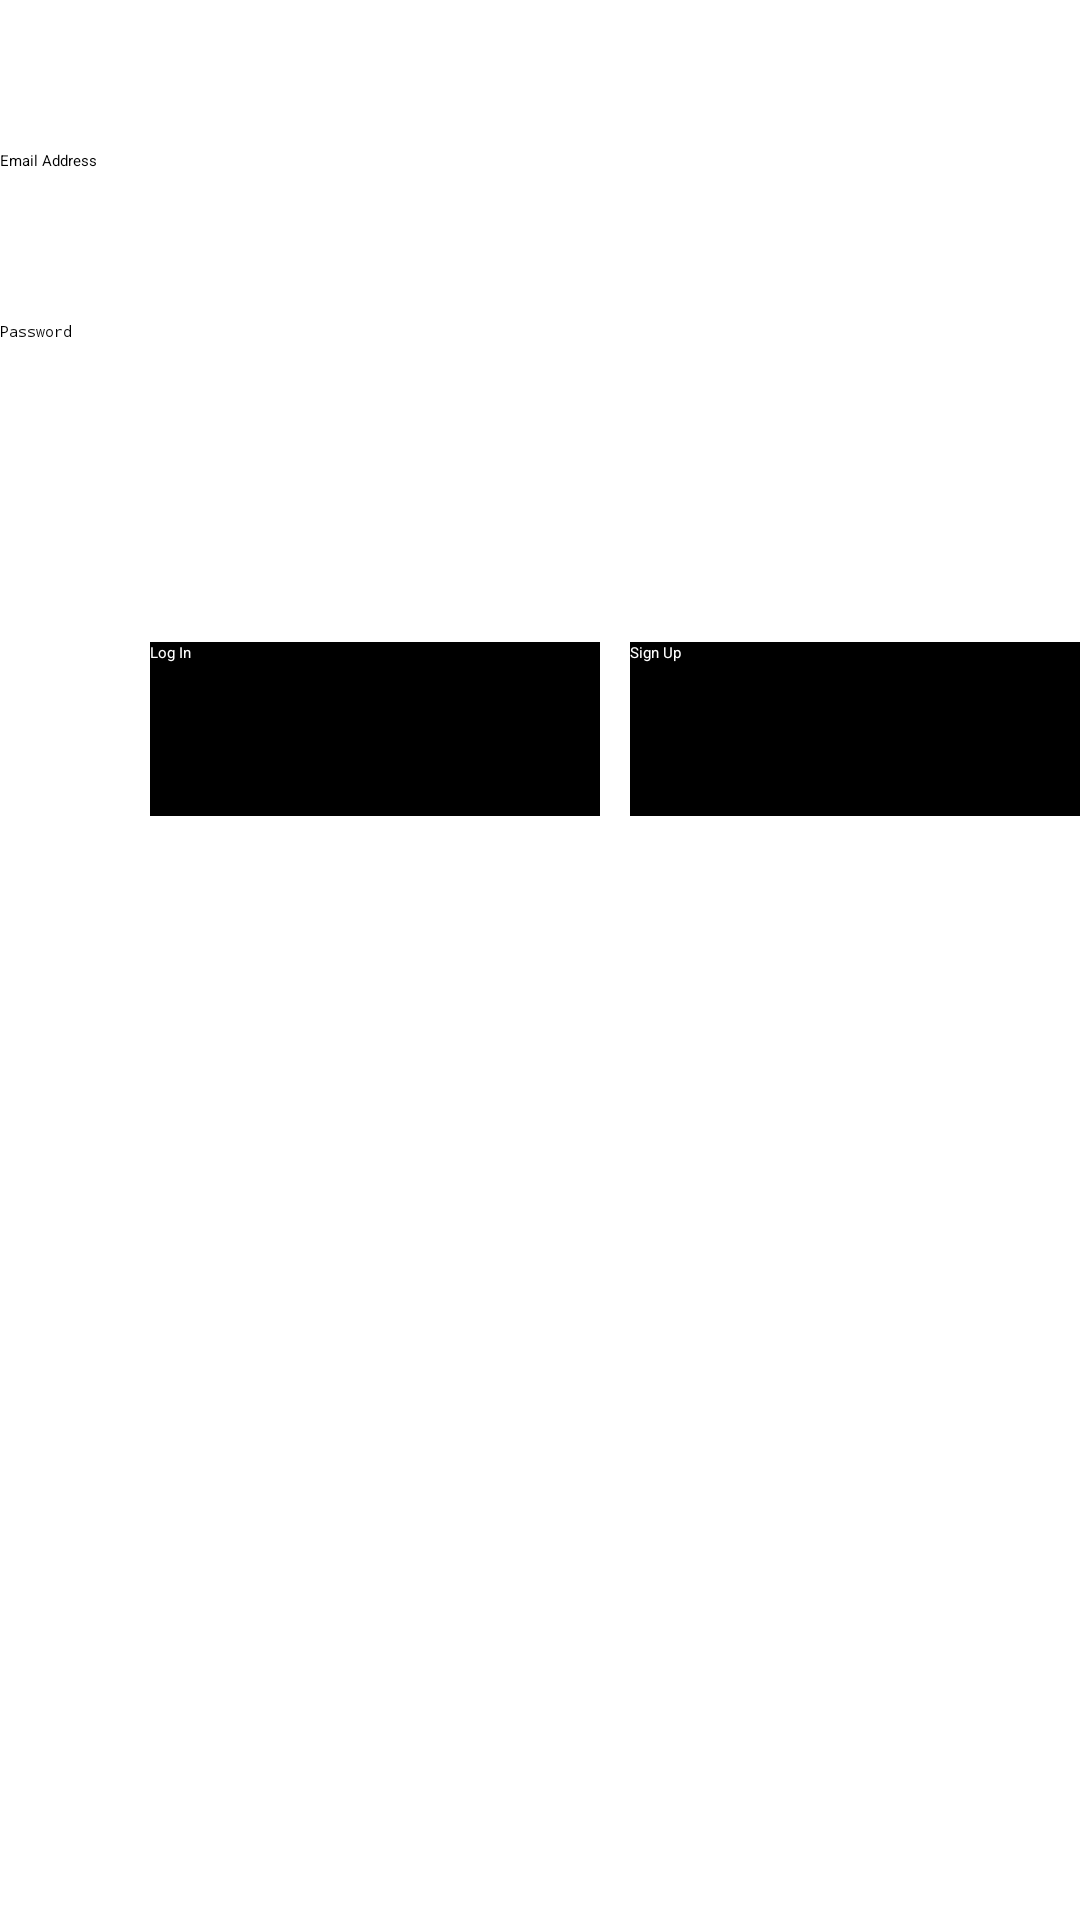

Write the Android layout XML for this screen, with the resource values it uses.
<!-- AndroidManifest.xml: application theme Theme.CycleBuddy -->
<!-- res/layout/activity_user.xml -->
<?xml version="1.0" encoding="utf-8"?>
<LinearLayout xmlns:android="http://schemas.android.com/apk/res/android"
    xmlns:app="http://schemas.android.com/apk/res-auto"
    xmlns:tools="http://schemas.android.com/tools"
    android:layout_width="match_parent"
    android:layout_height="match_parent"
    android:orientation="vertical"
    android:background="@color/white"
    tools:context=".UserActivity">

    <EditText
        android:id="@+id/email"
        android:layout_width="match_parent"
        android:layout_height="wrap_content"
        android:layout_marginTop="50dp"
        android:ems="10"
        android:textColor="@color/black"
        android:textColorHint="@color/common_google_signin_btn_text_light_focused"
        android:hint="Email Address"
        android:inputType="textEmailAddress" />

    <EditText
        android:id="@+id/psswd"
        android:layout_width="match_parent"
        android:layout_height="wrap_content"
        android:layout_marginTop="50dp"
        android:ems="10"
        android:textColorHint="@color/common_google_signin_btn_text_light_focused"
        android:textColor="@color/black"
        android:hint="Password"
        android:inputType="textPassword" />

    <LinearLayout
        android:layout_width="match_parent"
        android:layout_height="119dp"
        android:layout_marginTop="50dp"
        android:orientation="horizontal">

        <Button
            android:id="@+id/logIn"
            android:layout_width="150dp"
            android:layout_height="58dp"
            android:layout_marginLeft="50dp"
            android:layout_marginTop="50dp"
            android:background="@android:color/background_dark"
            android:backgroundTint="@android:color/background_dark"
            android:text="Log In"
            android:textColor="@color/white" />

        <Button
            android:id="@+id/signUp"
            android:layout_width="150dp"
            android:layout_height="58dp"
            android:layout_marginLeft="10dp"
            android:layout_marginTop="50dp"
            android:background="@android:color/background_dark"
            android:backgroundTint="@android:color/background_dark"
            android:text="Sign Up"
            android:textColor="@color/white" />
    </LinearLayout>

</LinearLayout>
<!-- resources referenced by this layout -->
<resources>
  <style name="Theme.CycleBuddy" parent="Theme.MaterialComponents.DayNight.DarkActionBar">
          
          <item name="colorPrimary">@color/purple_200</item>
          <item name="colorPrimaryVariant">@color/purple_700</item>
          <item name="colorOnPrimary">@color/black</item>
          
          <item name="colorSecondary">@color/teal_200</item>
          <item name="colorSecondaryVariant">@color/teal_200</item>
          <item name="colorOnSecondary">@color/black</item>
          
          <item name="android:statusBarColor" tools:targetApi="l">?attr/colorPrimaryVariant</item>
          
      </style>
  <!-- not gathered from this repository: default colours our renderer supplied (Android Studio template values) -->
  <color name="purple_200">#FFBB86FC</color>
  <color name="purple_700">#FF3700B3</color>
  <color name="teal_200">#FF03DAC5</color>
  <color name="black">#FF000000</color>
  <color name="white">#FFFFFFFF</color>
</resources>
